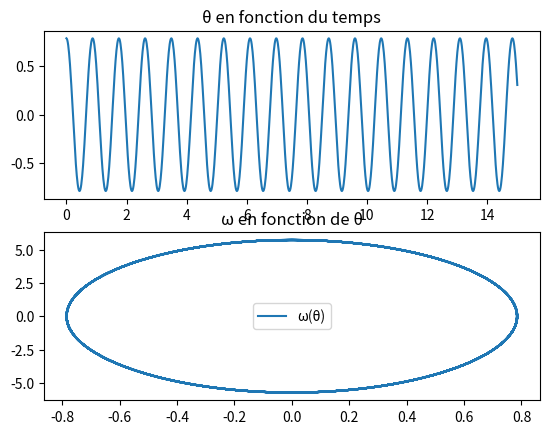

Write the Python code that produced this figure.
#
# Code basé sur l'exemple du TP précédent
# (exemple_oscillateur.py)
# [redacted]
#

# Imports
from scipy.integrate import odeint
import numpy as np
import matplotlib.pyplot as plt

# Définition des constantes
m = 0.0583 # masse
g = 9.81 # cte de pesanteur
l = 0.525 # longeur de la règle
J = 1/3 * m * l**2 # moment d'inertie

# Conditions initiales
theta0 = np.pi / 4
thetap0 = 0

# Fonction du pendule pesant
def pendule(y, t):
    # On extrait les coordonnées
    theta, omega = y

    # On les dérive on fonction du temps
    dtheta = omega
    domega = - (m * g * l / J) * np.sin(theta)
    return (dtheta, domega)

# On résout l'équa diff
t = np.linspace(0, 15, 1001)
solution = odeint(pendule, (theta0, thetap0), t)

# On extrait les coordonnées
theta, omega = solution[:, 0], solution[:, 1]

# On trace
figure, axis = plt.subplots(2)

axis[0].set_title('θ en fonction du temps')
axis[0].plot(t, theta, label="θ(t)")

axis[1].set_title('ω en fonction de θ')
axis[1].plot(theta, omega, label="ω(θ)")

plt.legend()
plt.show()
